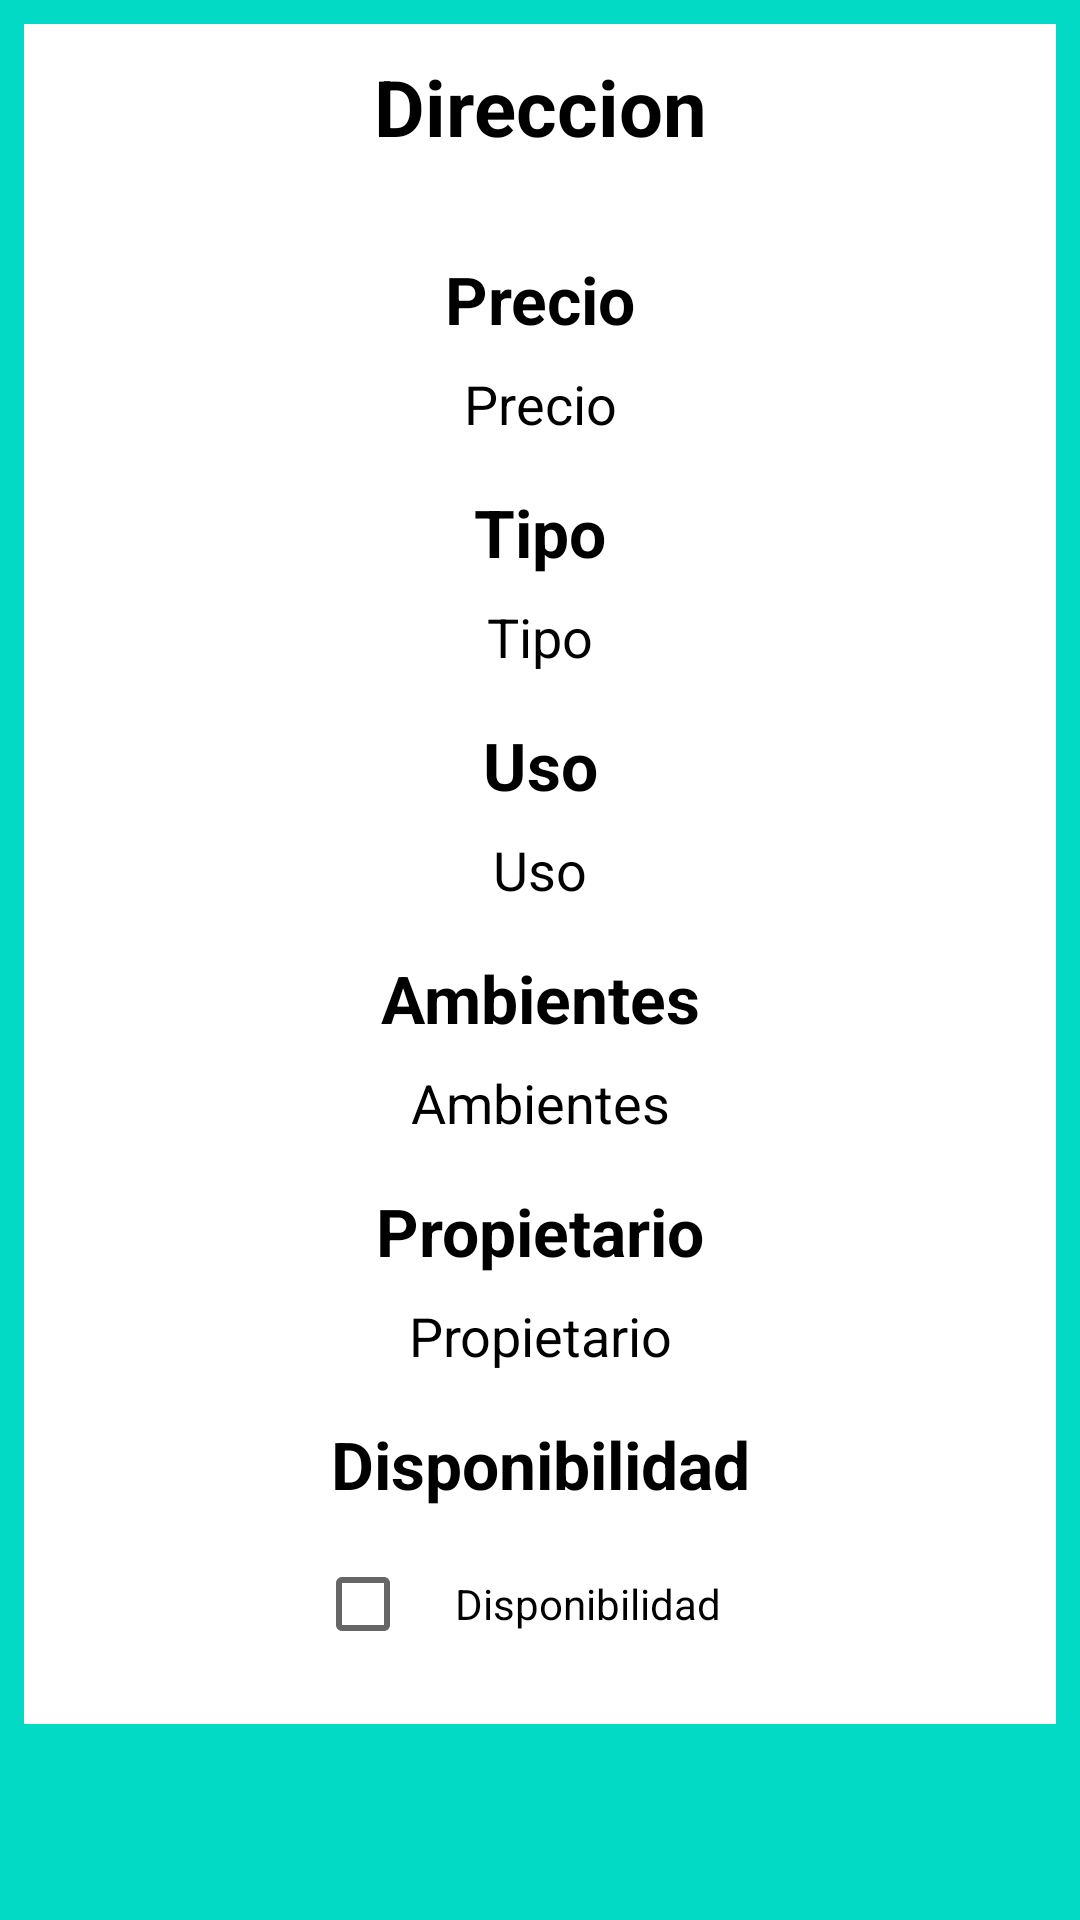

Here is an Android app screen rendered from its layout file. Give the layout XML and the strings, colors and styles it references.
<!-- AndroidManifest.xml: application theme Theme.InmobiliariaGrosso -->
<!-- res/layout/fragment_inmuebles_detalles.xml -->
<?xml version="1.0" encoding="utf-8"?>
<ScrollView
    xmlns:android="http://schemas.android.com/apk/res/android"
    xmlns:app="http://schemas.android.com/apk/res-auto"
    xmlns:tools="http://schemas.android.com/tools"
    android:id="@+id/scroll"
    android:layout_width="match_parent"
    android:layout_height="match_parent"
    android:padding="8dp"
    android:background="@color/black"
    android:backgroundTint="@color/teal_200"
    >


    <LinearLayout
        android:layout_width="match_parent"
        android:layout_height="wrap_content"
        android:orientation="vertical"
        android:gravity="center_horizontal"
        tools:context=".ui.Inmuebles.InmueblesDetallesFragment"
        android:background="@color/white"
        android:paddingTop="8dp"
        android:paddingBottom="16dp">

        <TextView
            android:id="@+id/tvAddress"
            android:layout_width="match_parent"
            android:layout_height="wrap_content"
            android:layout_marginTop="2dp"
            android:layout_marginHorizontal="10dp"
            android:text="Direccion"
            android:textAlignment="center"
            android:textSize="26sp"
            android:textStyle="bold"
            android:textColor="@color/black"
            app:layout_constraintEnd_toEndOf="parent"
            app:layout_constraintStart_toStartOf="parent"
            app:layout_constraintTop_toTopOf="parent" />

        <ImageView
            android:id="@+id/ivPhoto"
            android:layout_width="match_parent"
            android:layout_height="wrap_content"
            android:layout_marginStart="8dp"
            android:layout_marginTop="16dp"
            android:layout_marginEnd="8dp" />

        <TextView
            android:id="@+id/labelPrecio"
            android:labelFor="@id/tvPrecio"
            android:layout_width="match_parent"
            android:layout_height="wrap_content"
            android:text="Precio"
            android:textAlignment="center"
            android:textSize="22sp"
            android:textStyle="bold"
            android:textColor="@color/black"
            android:layout_marginTop="16dp"
            android:layout_marginHorizontal="8dp"/>

        <TextView
            android:id="@+id/tvPrecio"
            android:layout_width="match_parent"
            android:layout_height="wrap_content"
            android:layout_marginHorizontal="10dp"
            android:layout_marginTop="8dp"
            android:justificationMode="inter_word"
            android:text="Precio"
            android:textAlignment="center"
            android:textColor="@color/black"
            android:textSize="18sp" />

        <TextView
            android:id="@+id/labelTipo"
            android:labelFor="@id/tvTipo"
            android:layout_width="match_parent"
            android:layout_height="wrap_content"
            android:text="Tipo"
            android:textAlignment="center"
            android:textSize="22sp"
            android:textStyle="bold"
            android:textColor="@color/black"
            android:layout_marginTop="16dp"
            android:layout_marginHorizontal="8dp"/>

        <TextView
            android:id="@+id/tvTipo"
            android:layout_width="match_parent"
            android:layout_height="wrap_content"
            android:layout_marginHorizontal="10dp"
            android:layout_marginTop="8dp"
            android:text="Tipo"
            android:textAlignment="center"
            android:textColor="@color/black"
            android:textSize="18sp" />

        <TextView
            android:id="@+id/labelUso"
            android:layout_width="match_parent"
            android:layout_height="wrap_content"
            android:layout_marginHorizontal="8dp"
            android:layout_marginTop="16dp"
            android:labelFor="@id/tvUso"
            android:text="Uso"
            android:textAlignment="center"
            android:textColor="@color/black"
            android:textSize="22sp"
            android:textStyle="bold" />

        <TextView
            android:id="@+id/tvUso"
            android:layout_width="match_parent"
            android:layout_height="wrap_content"
            android:layout_marginHorizontal="10dp"
            android:layout_marginTop="8dp"
            android:text="Uso"
            android:textAlignment="center"
            android:textColor="@color/black"
            android:textSize="18sp" />

        <TextView
            android:id="@+id/labelAmbientes"
            android:layout_width="match_parent"
            android:layout_height="wrap_content"
            android:layout_marginHorizontal="8dp"
            android:layout_marginTop="16dp"
            android:labelFor="@id/tvAmbientes"
            android:text="Ambientes"
            android:textAlignment="center"
            android:textColor="@color/black"
            android:textSize="22sp"
            android:textStyle="bold" />

        <TextView
            android:id="@+id/tvAmbientes"
            android:layout_width="match_parent"
            android:layout_height="wrap_content"
            android:layout_marginHorizontal="10dp"
            android:layout_marginTop="8dp"
            android:text="Ambientes"
            android:textAlignment="center"
            android:textColor="@color/black"
            android:textSize="18sp" />

        <TextView
            android:id="@+id/labelPropietario"
            android:labelFor="@id/tvPropietario"
            android:layout_width="match_parent"
            android:layout_height="wrap_content"
            android:text="Propietario"
            android:textAlignment="center"
            android:textSize="22sp"
            android:textStyle="bold"
            android:textColor="@color/black"
            android:layout_marginTop="16dp"
            android:layout_marginHorizontal="8dp"/>

        <TextView
            android:id="@+id/tvPropietario"
            android:layout_width="match_parent"
            android:layout_height="wrap_content"
            android:layout_marginHorizontal="10dp"
            android:layout_marginTop="8dp"
            android:text="Propietario"
            android:textAlignment="center"
            android:textColor="@color/black"
            android:textSize="18sp" />

        <TextView
            android:id="@+id/labelDisponible"
            android:labelFor="@id/cbDisponible"
            android:layout_width="match_parent"
            android:layout_height="wrap_content"
            android:text="Disponibilidad"
            android:textAlignment="center"
            android:textSize="22sp"
            android:textStyle="bold"
            android:textColor="@color/black"
            android:layout_marginTop="16dp"
            android:layout_marginHorizontal="8dp"/>

        <CheckBox
            android:id="@+id/cbDisponible"
            android:layout_width="150dp"
            android:layout_height="wrap_content"
            android:layout_marginHorizontal="10dp"
            android:layout_marginTop="8dp"
            android:text="Disponibilidad"
            android:textAlignment="center"
            android:textColor="@color/black" />


    </LinearLayout>
</ScrollView>
<!-- resources referenced by this layout -->
<resources>
  <style name="Theme.InmobiliariaGrosso" parent="Theme.MaterialComponents.DayNight.DarkActionBar">
          
          <item name="colorPrimary">@color/purple_500</item>
          <item name="colorPrimaryVariant">@color/purple_700</item>
          <item name="colorOnPrimary">@color/white</item>
          
          <item name="colorSecondary">@color/teal_200</item>
          <item name="colorSecondaryVariant">@color/teal_700</item>
          <item name="colorOnSecondary">@color/black</item>
          
          <item name="android:statusBarColor" tools:targetApi="l">?attr/colorPrimaryVariant</item>
          
      </style>
  <!-- not gathered from this repository: default colours our renderer supplied (Android Studio template values) -->
  <color name="purple_500">#FF6200EE</color>
  <color name="purple_700">#FF3700B3</color>
  <color name="teal_200">#FF03DAC5</color>
  <color name="teal_700">#FF018786</color>
  <color name="black">#FF000000</color>
  <color name="white">#FFFFFFFF</color>
</resources>
